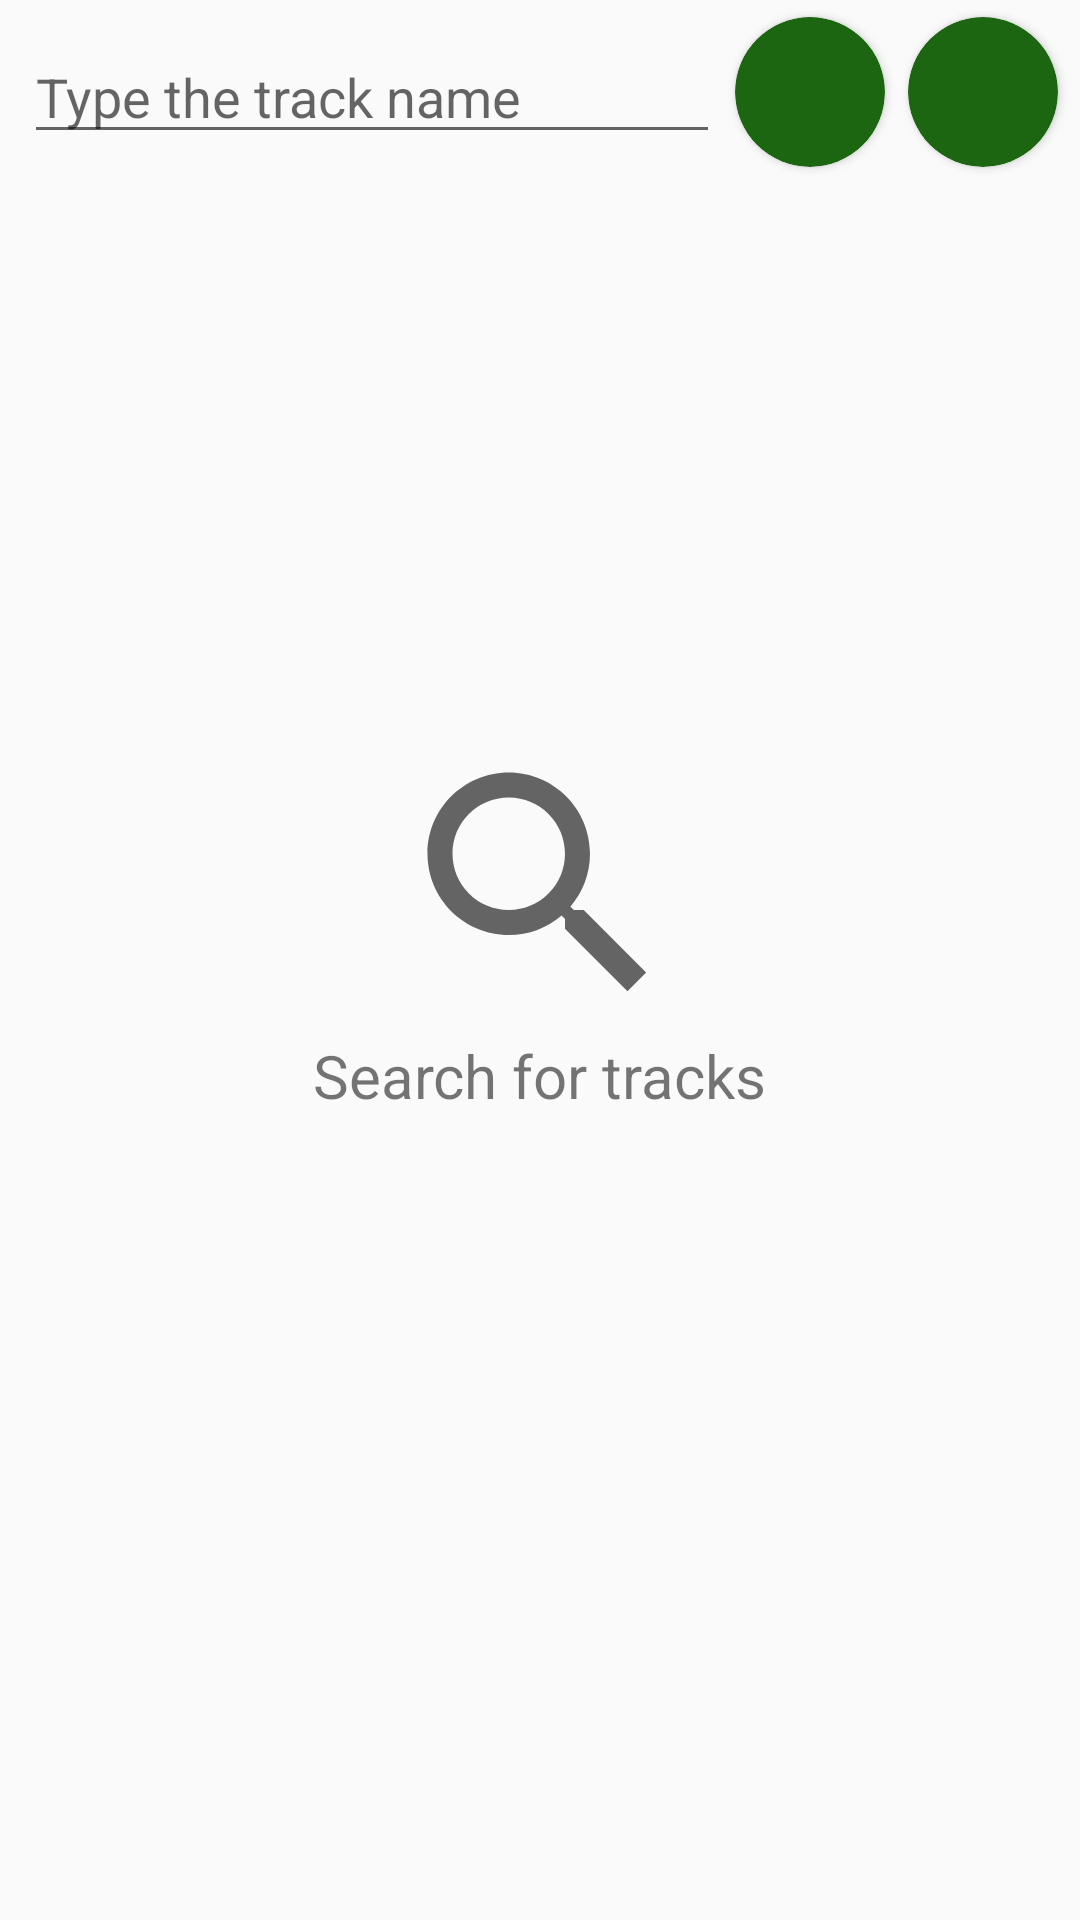

This screen was rendered from an Android layout file. Write that file and the resources it references.
<!-- AndroidManifest.xml: application theme AppTheme -->
<!-- res/layout/fragment_tracks.xml -->
<?xml version="1.0" encoding="utf-8"?>
<androidx.constraintlayout.widget.ConstraintLayout xmlns:android="http://schemas.android.com/apk/res/android"
    xmlns:app="http://schemas.android.com/apk/res-auto"
    xmlns:tools="http://schemas.android.com/tools"
    android:layout_width="match_parent"
    android:layout_height="match_parent"
    tools:context=".fragments.TracksFragment">

    <androidx.recyclerview.widget.RecyclerView
        android:id="@+id/recyclerTracks"
        android:layout_width="match_parent"
        android:layout_height="0dp"
        android:layout_marginTop="10dp"
        android:scrollbars="vertical"
        app:layout_constraintBottom_toBottomOf="parent"
        app:layout_constraintEnd_toEndOf="parent"
        app:layout_constraintStart_toStartOf="parent"
        app:layout_constraintTop_toBottomOf="@+id/editText" />

    <ProgressBar
        android:id="@+id/progressBarTracksRecycler"
        style="?android:attr/progressBarStyle"
        android:layout_width="80dp"
        android:layout_height="80dp"
        android:visibility="gone"
        app:layout_constraintBottom_toBottomOf="@+id/recyclerTracks"
        app:layout_constraintEnd_toEndOf="@+id/recyclerTracks"
        app:layout_constraintStart_toStartOf="@+id/recyclerTracks"
        app:layout_constraintTop_toTopOf="parent" />

    <EditText
        android:id="@+id/editText"
        android:layout_width="match_parent"
        android:layout_height="wrap_content"
        android:inputType="textPersonName"
        android:imeOptions="actionSearch"
        android:hint="@string/tvTrack"
        android:layout_marginTop="10dp"
        android:layout_marginStart="8dp"
        android:layout_marginEnd="120dp"
        app:layout_constraintEnd_toEndOf="parent"
        app:layout_constraintStart_toStartOf="parent"
        app:layout_constraintTop_toTopOf="parent"/>

    <androidx.cardview.widget.CardView
        android:id="@+id/btnPesqTrack"
        android:layout_width="50dp"
        android:layout_height="50dp"
        android:backgroundTint="@color/colorPrimary"
        app:cardCornerRadius="100dp"
        android:layout_marginStart="5dp"
        app:layout_constraintBottom_toTopOf="@+id/recyclerTracks"
        app:layout_constraintStart_toEndOf="@+id/editText"
        app:layout_constraintTop_toTopOf="parent">

        <ImageView
            android:layout_width="30dp"
            android:layout_height="30dp"
            android:layout_gravity="center"
            android:src="@drawable/ic_baseline_search_24" />

    </androidx.cardview.widget.CardView>

    <androidx.cardview.widget.CardView
        android:id="@+id/localeTracks"
        android:layout_width="50dp"
        android:layout_height="50dp"
        android:backgroundTint="@color/colorPrimary"
        app:cardCornerRadius="100dp"
        app:layout_constraintBottom_toTopOf="@+id/recyclerTracks"
        app:layout_constraintEnd_toEndOf="parent"
        app:layout_constraintStart_toEndOf="@+id/btnPesqTrack"
        app:layout_constraintTop_toTopOf="parent">

        <ImageView
            android:layout_width="30dp"
            android:layout_height="30dp"
            android:layout_gravity="center"
            android:src="@drawable/ic_baseline_place_24" />

    </androidx.cardview.widget.CardView>


    <TextView
        android:id="@+id/tvSearchTracks"
        android:layout_width="wrap_content"
        android:layout_height="wrap_content"
        android:text="@string/search_for_tracks"
        android:textSize="20sp"
        app:layout_constraintEnd_toEndOf="parent"
        app:layout_constraintStart_toStartOf="parent"
        app:layout_constraintTop_toBottomOf="@+id/imageViewSearchTracks" />

    <ImageView
        android:id="@+id/imageViewSearchTracks"
        android:layout_width="wrap_content"
        android:layout_height="wrap_content"
        android:src="@drawable/ic_baseline_search_black"
        android:layout_marginBottom="50dp"
        app:layout_constraintBottom_toBottomOf="parent"
        app:layout_constraintEnd_toEndOf="parent"
        app:layout_constraintStart_toStartOf="parent"
        app:layout_constraintTop_toTopOf="parent" />

</androidx.constraintlayout.widget.ConstraintLayout>
<!-- resources referenced by this layout -->
<resources>
  <color name="colorPrimary">#1C6611</color>
  <!-- drawable ic_baseline_search_black (drawable) -->
  <vector android:height="100dp" android:tint="?attr/colorControlNormal"
      android:viewportHeight="24" android:viewportWidth="24"
      android:width="100dp" xmlns:android="http://schemas.android.com/apk/res/android">
      <path android:fillColor="@android:color/white" android:pathData="M15.5,14h-0.79l-0.28,-0.27C15.41,12.59 16,11.11 16,9.5 16,5.91 13.09,3 9.5,3S3,5.91 3,9.5 5.91,16 9.5,16c1.61,0 3.09,-0.59 4.23,-1.57l0.27,0.28v0.79l5,4.99L20.49,19l-4.99,-5zM9.5,14C7.01,14 5,11.99 5,9.5S7.01,5 9.5,5 14,7.01 14,9.5 11.99,14 9.5,14z"/>
  </vector>
  <string name="search_for_tracks">Search for tracks</string>
  <string name="tvTrack">Type the track name</string>
  <style name="AppTheme" parent="Theme.AppCompat.Light.NoActionBar">
          
          <item name="colorPrimary">@color/colorPrimary</item>
          <item name="colorPrimaryDark">@color/colorPrimaryDark</item>
          <item name="colorAccent">@color/colorAccent</item>
          <item name="actionOverflowButtonStyle">@style/MyOverflowButtonStyle</item>
      </style>
  <color name="colorPrimaryDark">#084000</color>
  <color name="colorAccent">#03DAC5</color>
  <style name="MyOverflowButtonStyle" parent="Widget.AppCompat.ActionButton.Overflow">
          <item name="android:tint">#FFFFFF</item>
      </style>
</resources>
